Dataset: datos (GitHub, Go-Birds-Dev/Go_birds). Classes: ara ararauna, chroicocephalus ridibundus, eubucco bourcierii, laterallus albigularis, melanerpes formicivorus, patagioenas subvinacea, platalea ajaja, rynchops niger, theristicus caudatus, vultur gryphus.

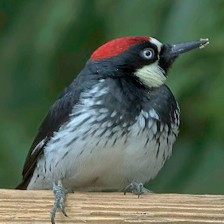
Label: melanerpes formicivorus

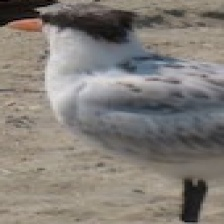
Label: rynchops niger

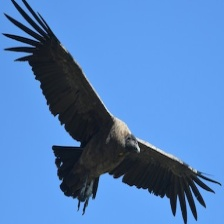
Label: vultur gryphus

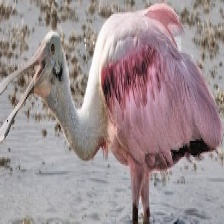
Label: platalea ajaja

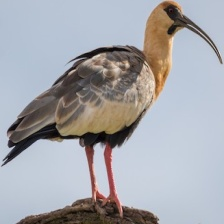
Label: theristicus caudatus

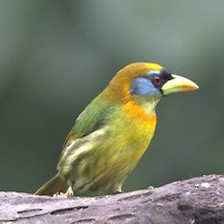
Label: eubucco bourcierii
